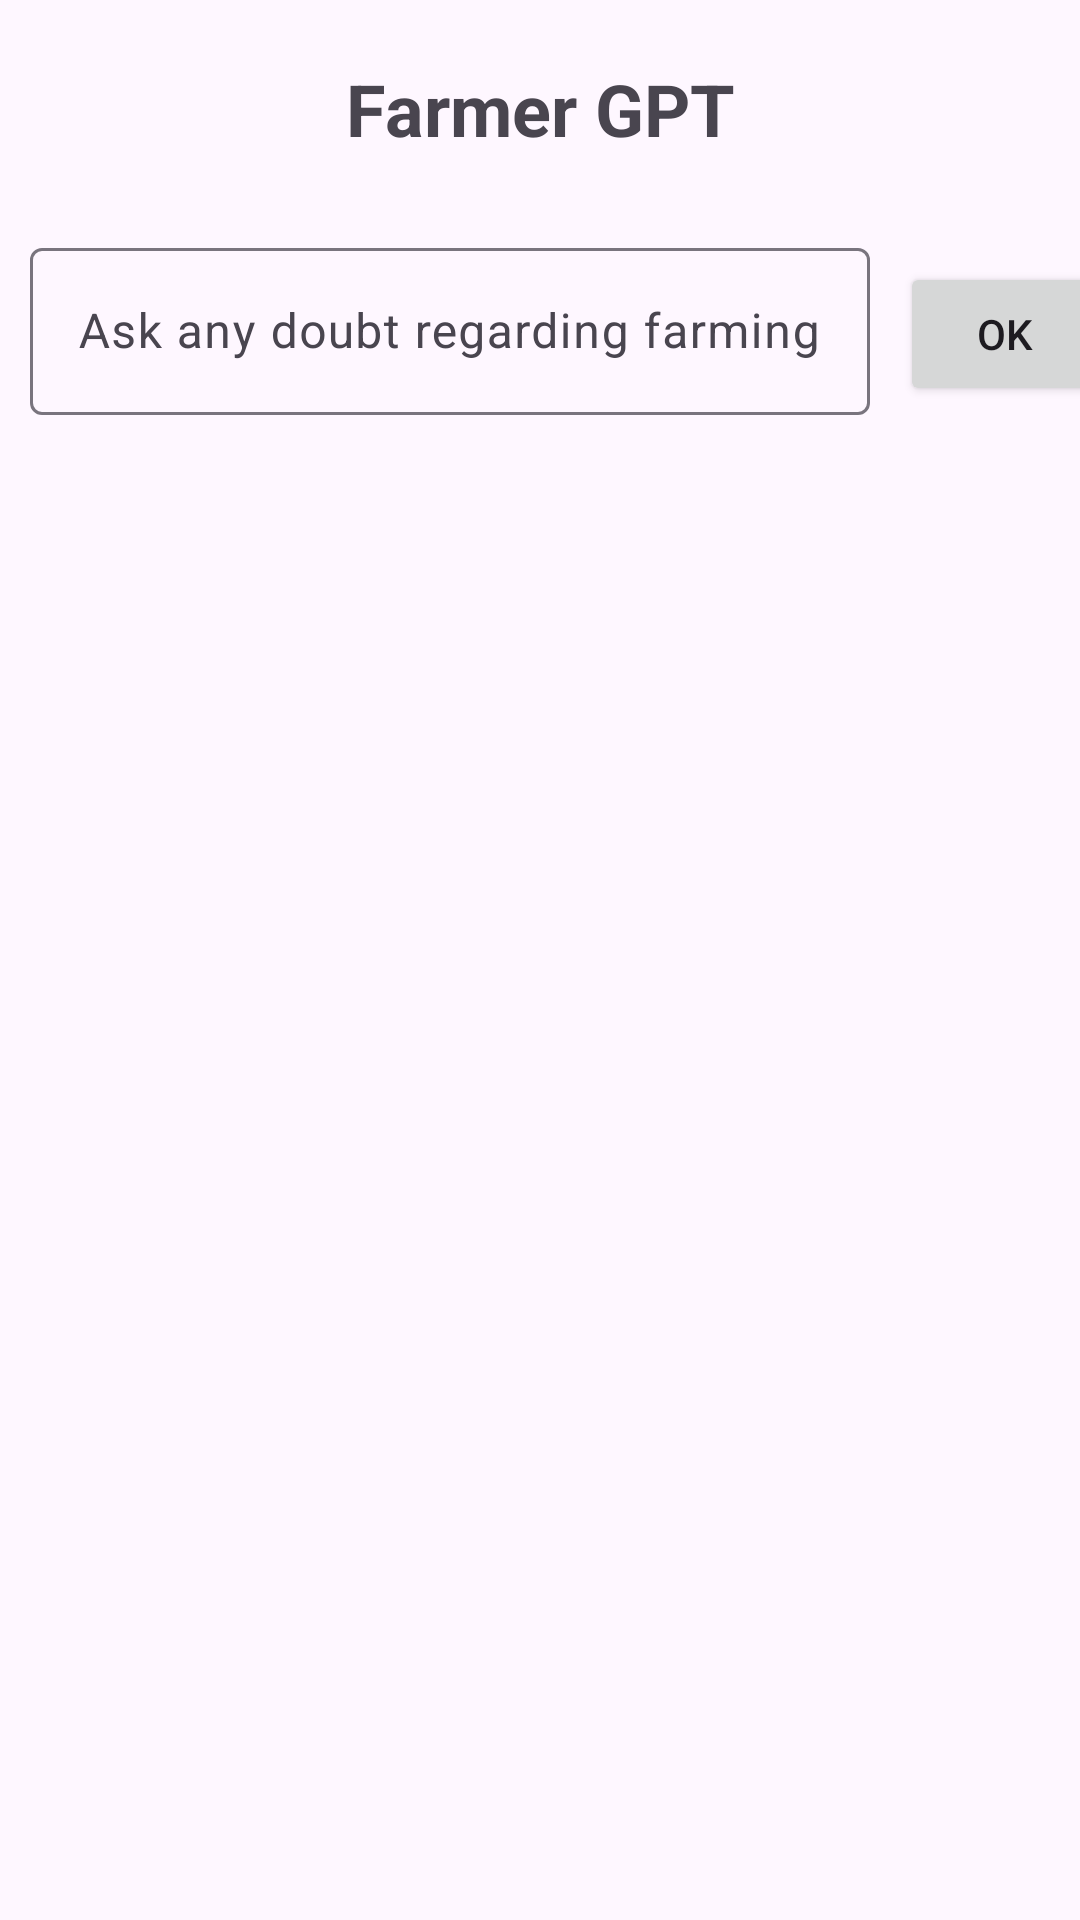

Write the Android layout XML for this screen, with the resource values it uses.
<!-- AndroidManifest.xml: application theme Theme.KisanSarthi -->
<!-- res/layout/activity_farmer_gpt.xml -->
<?xml version="1.0" encoding="utf-8"?>
<LinearLayout xmlns:android="http://schemas.android.com/apk/res/android"
    xmlns:app="http://schemas.android.com/apk/res-auto"
    xmlns:tools="http://schemas.android.com/tools"
    android:id="@+id/main"
    android:layout_width="match_parent"
    android:layout_height="match_parent"
    android:orientation="vertical"
    tools:context=".FarmerGPT">

    <TextView
        android:id="@+id/textView"
        android:layout_width="match_parent"
        android:layout_height="wrap_content"
        android:layout_marginTop="20dp"
        android:text="Farmer GPT"
        android:textAlignment="center"
        android:textSize="24sp"
        android:textStyle="bold" />

    <ProgressBar
        android:id="@+id/progressBar"
        style="?android:attr/progressBarStyle"
        android:layout_width="match_parent"
        android:layout_height="25dp"
        android:visibility="invisible" />

    <LinearLayout
        android:layout_width="match_parent"
        android:layout_height="match_parent"
        android:orientation="vertical">

        <LinearLayout
            android:layout_width="match_parent"
            android:layout_height="wrap_content"
            android:gravity="bottom"
            android:orientation="vertical">

            <LinearLayout
                android:layout_width="match_parent"
                android:layout_height="wrap_content"
                android:orientation="horizontal">

                <com.google.android.material.textfield.TextInputLayout
                    android:layout_width="300dp"
                    android:layout_height="wrap_content">

                    <com.google.android.material.textfield.TextInputEditText
                        android:id="@+id/query"
                        android:layout_width="match_parent"
                        android:layout_height="wrap_content"
                        android:layout_margin="10dp"
                        android:hint="Ask any doubt regarding farming" />
                </com.google.android.material.textfield.TextInputLayout>

                <Button
                    android:id="@+id/send_query"
                    android:layout_width="70dp"
                    android:layout_height="wrap_content"
                    android:layout_marginRight="5dp"
                    android:text="OK"
                    android:textAlignment="center" />
            </LinearLayout>

        </LinearLayout>

        <ScrollView
            android:layout_width="match_parent"
            android:layout_height="match_parent">

            <LinearLayout
                android:layout_width="match_parent"
                android:layout_height="wrap_content"
                android:orientation="vertical">

                <TextView
                    android:id="@+id/modelResponseTextView"
                    android:layout_width="match_parent"
                    android:layout_height="wrap_content"
                    android:layout_margin="5dp"
                    android:padding="10dp"
                    android:textSize="20sp" />
            </LinearLayout>
        </ScrollView>

    </LinearLayout>

</LinearLayout>
<!-- resources referenced by this layout -->
<resources>
  <style name="Theme.KisanSarthi" parent="Base.Theme.KisanSarthi" />
  <style name="Base.Theme.KisanSarthi" parent="Theme.Material3.DayNight.NoActionBar">
          
          
          <item name="colorPrimary">@color/teal_700</item>
          <item name="colorPrimaryVariant">@color/black</item>
          <item name="colorOnPrimary">@color/white</item>
          
          <item name="colorSecondary">@color/purple_200</item>
          <item name="colorSecondaryVariant">@color/purple_500</item>
          <item name="colorOnSecondary">@color/white</item>
          
          <item name="android:statusBarColor" tools:targetApi="l">?attr/colorPrimaryVariant</item>
          
      </style>
  <!-- not gathered from this repository: default colours our renderer supplied (Android Studio template values) -->
  <color name="purple_200">#FFBB86FC</color>
  <color name="purple_500">#FF6200EE</color>
  <color name="teal_700">#FF018786</color>
  <color name="black">#FF000000</color>
  <color name="white">#FFFFFFFF</color>
</resources>
